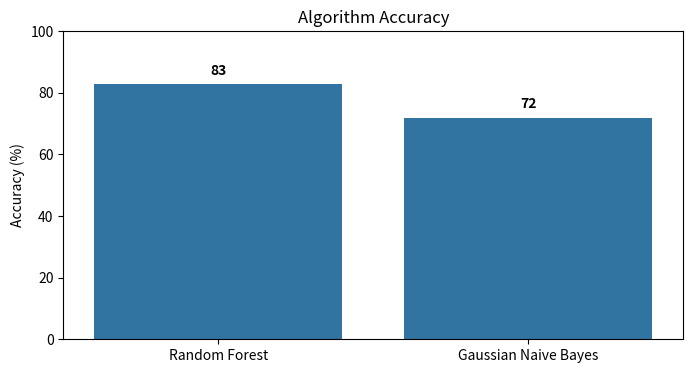
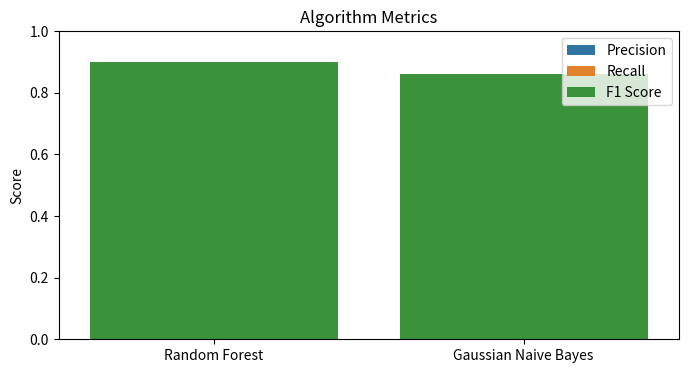

Python code for these plots, in order:
import matplotlib.pyplot as plt
import seaborn as sns

# Algorithm metrics
accuracy = [83, 72]
precision = [0.9, 0.86]
recall = [0.9, 0.86]
f1_score = [0.9, 0.86]

# Algorithm labels
algorithms = ['Random Forest', 'Gaussian Naive Bayes']

# Plotting the accuracy with values displayed on top of bars
plt.figure(figsize=(8, 4))
ax = sns.barplot(x=algorithms, y=accuracy)
plt.ylim([0, 100])
plt.title('Algorithm Accuracy')
plt.ylabel('Accuracy (%)')
for i, v in enumerate(accuracy):
    ax.text(i, v + 2, str(v), ha='center', va='bottom', fontweight='bold')
plt.show()

# Plotting precision, recall, and F1 score using a bar graph
metrics = ['Precision', 'Recall', 'F1 Score']
metrics_values = [precision, recall, f1_score]

plt.figure(figsize=(8, 4))
for i, metric in enumerate(metrics):
    ax = sns.barplot(x=algorithms, y=metrics_values[i], label=metric)
    ax.legend()
    plt.ylim([0, 1])
    plt.title('Algorithm Metrics')
    plt.ylabel('Score')
plt.show()
